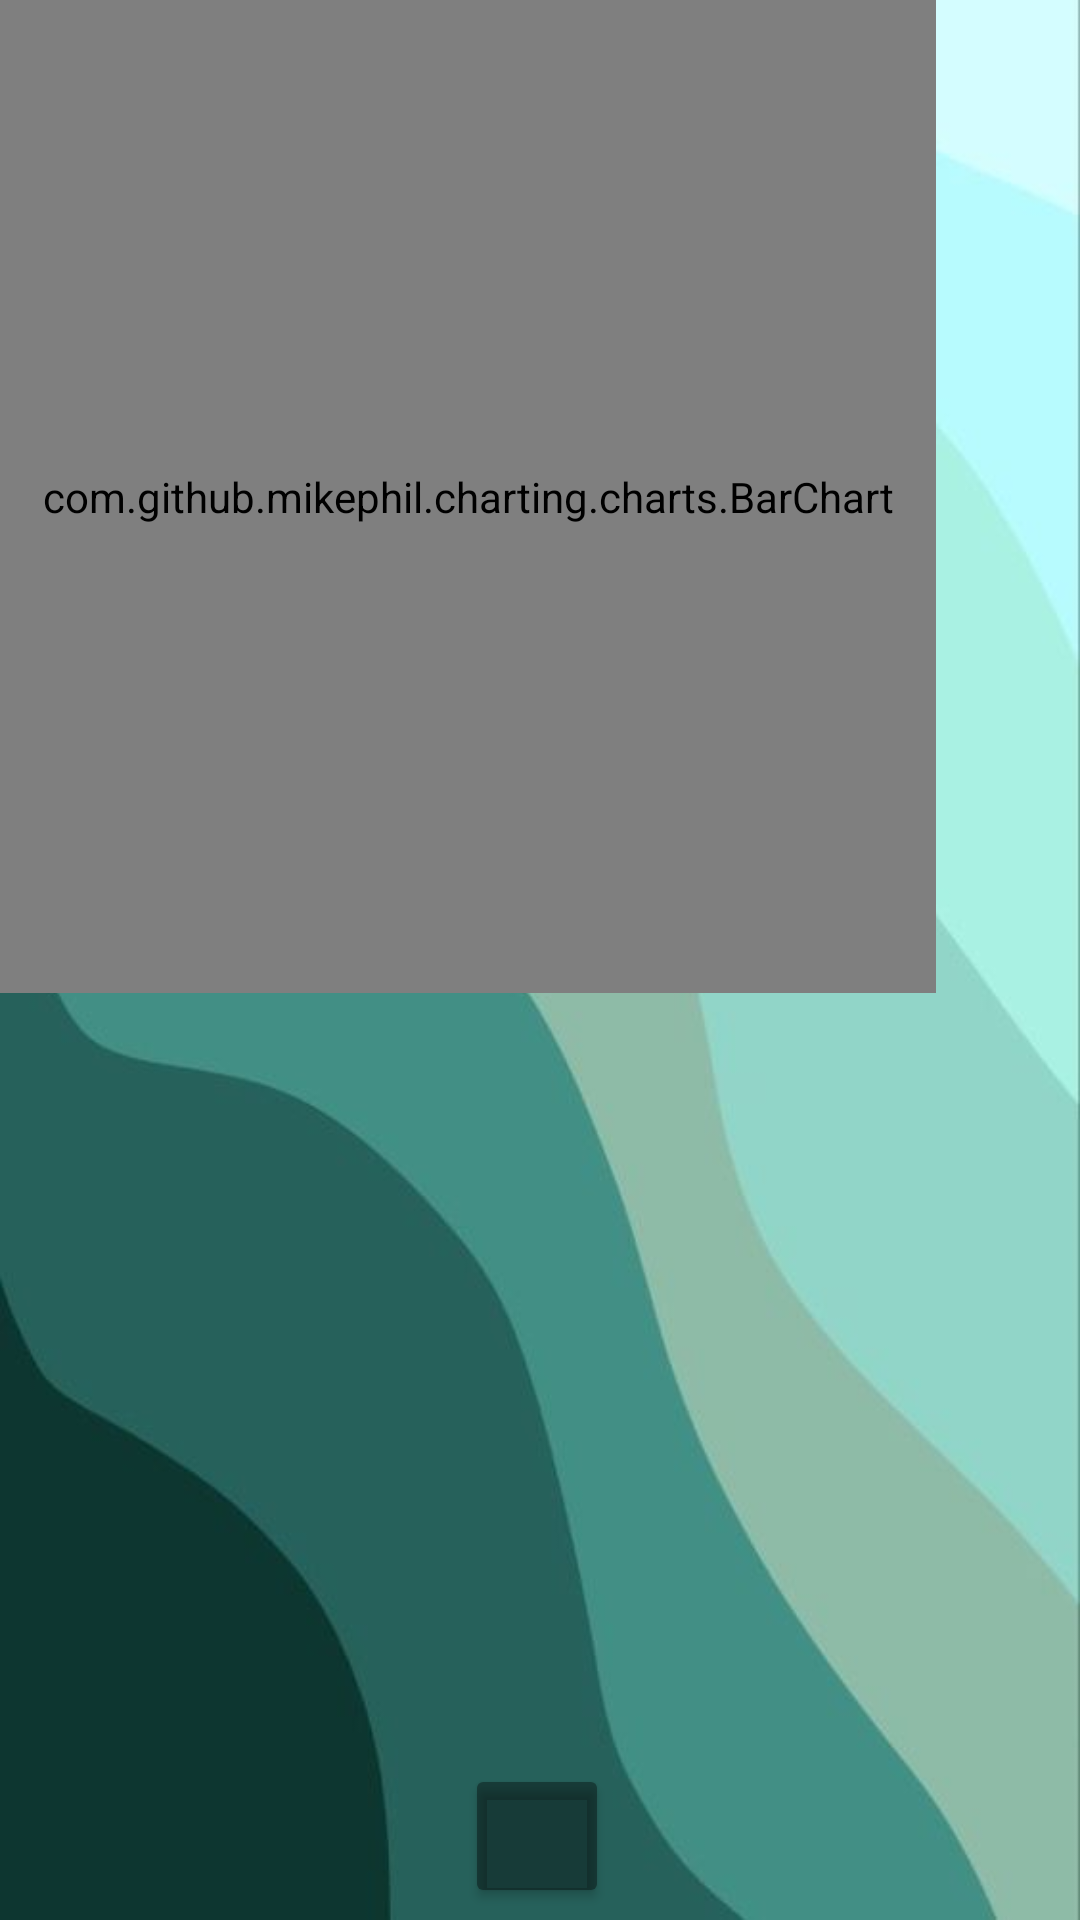

Layout XML and referenced resources for this Android screen:
<!-- AndroidManifest.xml: application theme Theme.PhoneSensorReader -->
<!-- res/layout/activity_month_graph.xml -->
<?xml version="1.0" encoding="utf-8"?>
<androidx.constraintlayout.widget.ConstraintLayout xmlns:android="http://schemas.android.com/apk/res/android"
    xmlns:app="http://schemas.android.com/apk/res-auto"
    xmlns:tools="http://schemas.android.com/tools"
    android:layout_width="match_parent"
    android:layout_height="match_parent"
    android:background="@drawable/wallpaper"
    android:gravity="center"
    android:orientation="vertical"
    tools:context=".Last7days">

    <com.github.mikephil.charting.charts.BarChart
        android:id="@+id/bargraph3"
        android:layout_width="312dp"
        android:layout_height="331dp"
        tools:ignore="MissingConstraints"
        tools:layout_editor_absoluteX="49dp"
        tools:layout_editor_absoluteY="249dp" />

    <Button
        android:id="@+id/goToMain2"
        android:layout_width="48dp"
        android:layout_height="48dp"
        android:layout_marginBottom="4dp"
        android:backgroundTint="#63000000"
        android:textColor="#FF0000"
        android:textSize="11sp"
        android:textStyle="bold|italic"
        app:layout_constraintBottom_toBottomOf="parent"
        app:layout_constraintEnd_toEndOf="parent"
        app:layout_constraintHorizontal_bias="0.497"
        app:layout_constraintStart_toStartOf="parent"
        tools:ignore="MissingConstraints" />

</androidx.constraintlayout.widget.ConstraintLayout>
<!-- resources referenced by this layout -->
<resources>
  <!-- drawable wallpaper: jpg bitmap (drawable, 14928 bytes) -->
  <style name="Theme.PhoneSensorReader" parent="Theme.MaterialComponents.DayNight.DarkActionBar">
          
          <item name="colorPrimary">@color/purple_500</item>
          <item name="colorPrimaryVariant">@color/purple_700</item>
          <item name="colorOnPrimary">@color/white</item>
          
          <item name="colorSecondary">@color/teal_200</item>
          <item name="colorSecondaryVariant">@color/teal_700</item>
          <item name="colorOnSecondary">@color/black</item>
          
          <item name="android:statusBarColor" tools:targetApi="l">?attr/colorPrimaryVariant</item>
          
      </style>
  <!-- not gathered from this repository: default colours our renderer supplied (Android Studio template values) -->
  <color name="purple_500">#FF6200EE</color>
  <color name="purple_700">#FF3700B3</color>
  <color name="teal_200">#FF03DAC5</color>
  <color name="teal_700">#FF018786</color>
  <color name="black">#FF000000</color>
  <color name="white">#FFFFFFFF</color>
</resources>
